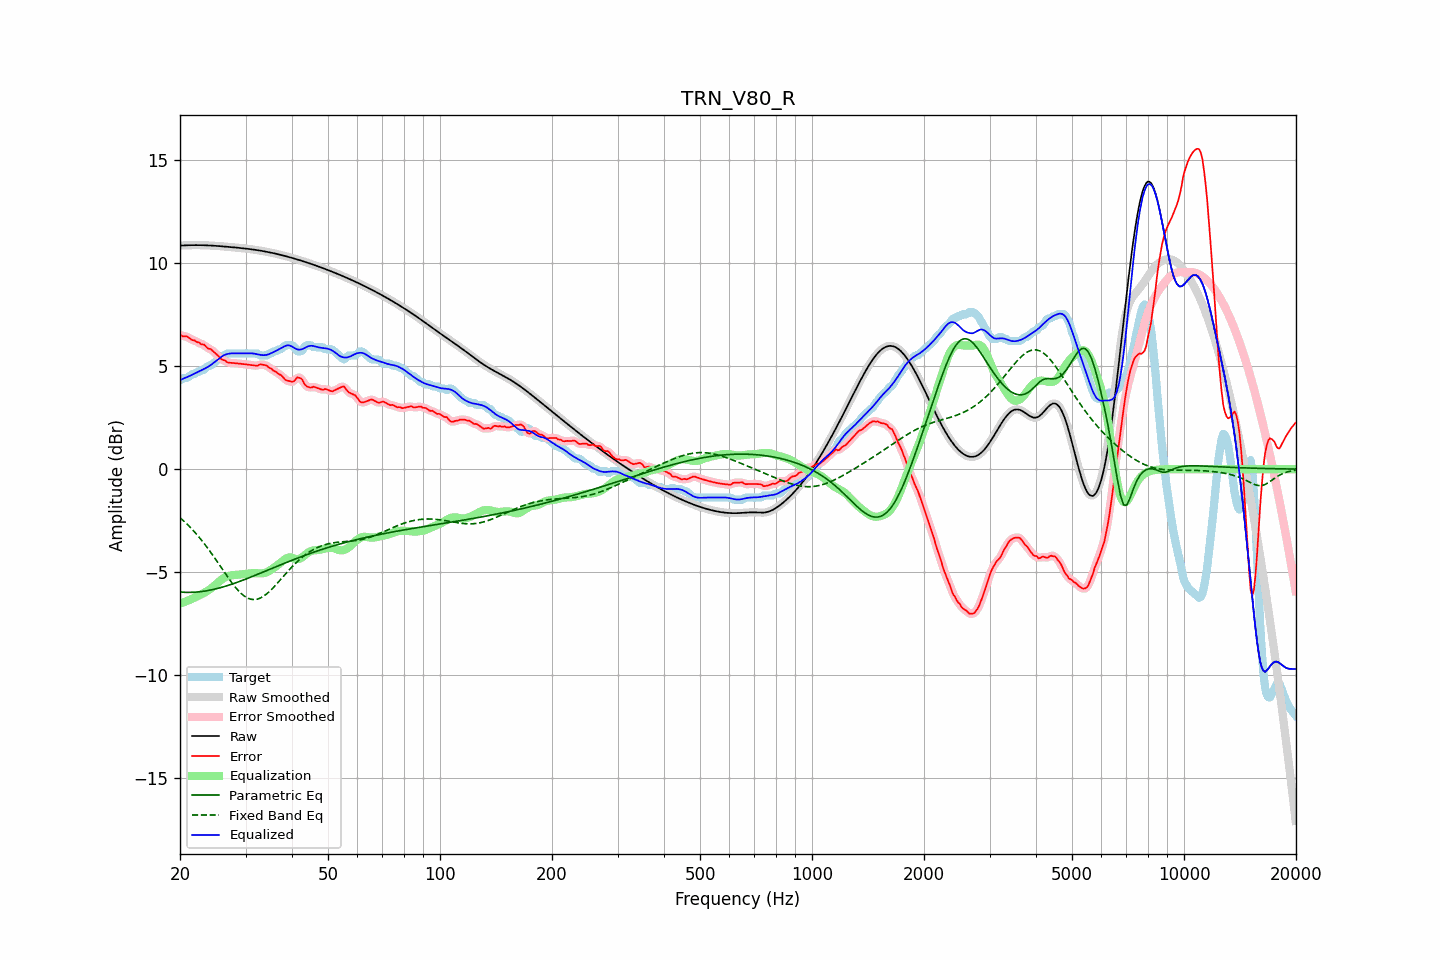

Values plotted in this chart, from the file beside it:
frequency, raw, error, smoothed, error_smoothed, equalization, parametric_eq, fixed_band_eq, equalized_raw, equalized_smoothed, target
20.00, 10.85, 6.54, 10.85, 6.52, -6.53, -5.97, -2.36, 4.32, 4.32, 4.32
20.20, 10.86, 6.49, 10.86, 6.50, -6.50, -5.98, -2.43, 4.36, 4.36, 4.37
20.40, 10.86, 6.44, 10.86, 6.47, -6.47, -5.98, -2.49, 4.39, 4.39, 4.42
20.61, 10.87, 6.45, 10.87, 6.45, -6.44, -5.98, -2.57, 4.42, 4.42, 4.42
20.81, 10.87, 6.45, 10.87, 6.43, -6.41, -5.99, -2.64, 4.46, 4.46, 4.42
21.02, 10.87, 6.41, 10.87, 6.40, -6.38, -5.99, -2.72, 4.49, 4.49, 4.46
21.23, 10.87, 6.35, 10.87, 6.35, -6.35, -5.99, -2.80, 4.52, 4.52, 4.53
21.44, 10.88, 6.30, 10.88, 6.31, -6.32, -5.98, -2.88, 4.56, 4.56, 4.58
21.66, 10.88, 6.26, 10.88, 6.27, -6.28, -5.98, -2.96, 4.60, 4.60, 4.62
21.87, 10.88, 6.26, 10.88, 6.23, -6.24, -5.98, -3.05, 4.64, 4.64, 4.62
22.09, 10.88, 6.19, 10.88, 6.21, -6.20, -5.97, -3.13, 4.67, 4.67, 4.68
22.31, 10.88, 6.16, 10.88, 6.17, -6.17, -5.96, -3.22, 4.71, 4.71, 4.72
22.54, 10.88, 6.14, 10.88, 6.12, -6.13, -5.96, -3.32, 4.75, 4.75, 4.73
22.76, 10.88, 6.07, 10.88, 6.09, -6.09, -5.95, -3.41, 4.79, 4.79, 4.81
22.99, 10.87, 6.05, 10.87, 6.06, -6.05, -5.94, -3.51, 4.82, 4.82, 4.82
23.22, 10.87, 6.05, 10.87, 6.01, -6.01, -5.93, -3.61, 4.86, 4.86, 4.83
23.45, 10.87, 5.97, 10.87, 5.96, -5.96, -5.92, -3.71, 4.90, 4.90, 4.90
23.69, 10.87, 5.88, 10.87, 5.91, -5.92, -5.90, -3.81, 4.95, 4.95, 4.98
23.92, 10.86, 5.84, 10.86, 5.85, -5.87, -5.89, -3.92, 4.99, 4.99, 5.02
24.16, 10.86, 5.84, 10.86, 5.81, -5.81, -5.87, -4.03, 5.05, 5.05, 5.02
24.40, 10.85, 5.77, 10.85, 5.76, -5.75, -5.86, -4.14, 5.11, 5.11, 5.09
24.65, 10.85, 5.69, 10.85, 5.70, -5.68, -5.84, -4.25, 5.17, 5.17, 5.16
24.89, 10.84, 5.63, 10.84, 5.63, -5.62, -5.82, -4.36, 5.23, 5.23, 5.22
25.14, 10.84, 5.56, 10.84, 5.55, -5.55, -5.80, -4.47, 5.29, 5.29, 5.28
25.39, 10.83, 5.48, 10.83, 5.47, -5.48, -5.78, -4.59, 5.35, 5.35, 5.35
25.65, 10.83, 5.39, 10.83, 5.40, -5.42, -5.76, -4.70, 5.41, 5.41, 5.43
25.91, 10.82, 5.32, 10.82, 5.34, -5.35, -5.74, -4.82, 5.47, 5.47, 5.50
26.16, 10.81, 5.29, 10.81, 5.29, -5.30, -5.72, -4.93, 5.51, 5.52, 5.52
26.43, 10.81, 5.28, 10.81, 5.25, -5.25, -5.69, -5.05, 5.55, 5.55, 5.53
26.69, 10.80, 5.21, 10.80, 5.22, -5.22, -5.67, -5.16, 5.58, 5.58, 5.59
26.96, 10.79, 5.17, 10.79, 5.19, -5.19, -5.64, -5.27, 5.60, 5.60, 5.62
27.23, 10.79, 5.17, 10.79, 5.16, -5.17, -5.62, -5.38, 5.61, 5.61, 5.62
27.50, 10.78, 5.16, 10.78, 5.16, -5.16, -5.59, -5.49, 5.62, 5.62, 5.62
27.77, 10.77, 5.15, 10.77, 5.15, -5.15, -5.57, -5.59, 5.62, 5.62, 5.62
28.05, 10.77, 5.15, 10.76, 5.15, -5.14, -5.54, -5.69, 5.63, 5.63, 5.62
28.33, 10.76, 5.14, 10.76, 5.14, -5.13, -5.51, -5.79, 5.62, 5.62, 5.62
28.62, 10.75, 5.13, 10.75, 5.13, -5.13, -5.48, -5.88, 5.62, 5.62, 5.62
28.90, 10.74, 5.12, 10.74, 5.12, -5.12, -5.45, -5.96, 5.62, 5.62, 5.62
29.19, 10.73, 5.11, 10.73, 5.11, -5.11, -5.43, -6.04, 5.62, 5.62, 5.62
29.48, 10.73, 5.11, 10.73, 5.11, -5.11, -5.40, -6.10, 5.62, 5.62, 5.62
29.78, 10.72, 5.10, 10.72, 5.10, -5.10, -5.37, -6.16, 5.62, 5.62, 5.62
30.08, 10.71, 5.09, 10.71, 5.09, -5.09, -5.34, -6.21, 5.62, 5.62, 5.62
30.38, 10.70, 5.08, 10.70, 5.08, -5.07, -5.31, -6.26, 5.62, 5.62, 5.62
30.68, 10.69, 5.07, 10.69, 5.07, -5.06, -5.27, -6.29, 5.63, 5.63, 5.62
30.99, 10.68, 5.06, 10.68, 5.06, -5.05, -5.24, -6.32, 5.63, 5.63, 5.62
31.30, 10.67, 5.05, 10.67, 5.05, -5.05, -5.21, -6.33, 5.62, 5.62, 5.62
31.61, 10.66, 5.04, 10.66, 5.03, -5.05, -5.18, -6.34, 5.61, 5.61, 5.62
31.93, 10.65, 5.03, 10.65, 5.02, -5.05, -5.15, -6.33, 5.60, 5.60, 5.62
32.24, 10.63, 5.01, 10.63, 5.03, -5.06, -5.12, -6.32, 5.58, 5.58, 5.62
32.57, 10.62, 5.06, 10.62, 5.05, -5.06, -5.08, -6.29, 5.56, 5.56, 5.57
32.89, 10.61, 5.09, 10.61, 5.07, -5.06, -5.05, -6.26, 5.55, 5.55, 5.52
33.22, 10.60, 5.08, 10.60, 5.08, -5.06, -5.02, -6.22, 5.54, 5.54, 5.52
33.55, 10.58, 5.06, 10.58, 5.07, -5.05, -4.99, -6.17, 5.53, 5.53, 5.52
33.89, 10.57, 5.05, 10.57, 5.05, -5.03, -4.96, -6.11, 5.54, 5.54, 5.52
34.23, 10.55, 5.03, 10.55, 5.01, -5.00, -4.92, -6.05, 5.55, 5.55, 5.53
34.57, 10.54, 4.94, 10.54, 4.96, -4.96, -4.89, -5.98, 5.58, 5.58, 5.59
34.92, 10.52, 4.90, 10.52, 4.91, -4.92, -4.86, -5.91, 5.61, 5.61, 5.62
35.27, 10.51, 4.87, 10.51, 4.85, -4.87, -4.83, -5.84, 5.64, 5.64, 5.63
35.62, 10.49, 4.79, 10.49, 4.81, -4.81, -4.79, -5.76, 5.68, 5.68, 5.70
35.97, 10.47, 4.75, 10.47, 4.75, -4.76, -4.76, -5.67, 5.71, 5.71, 5.72
... 635 more rows
